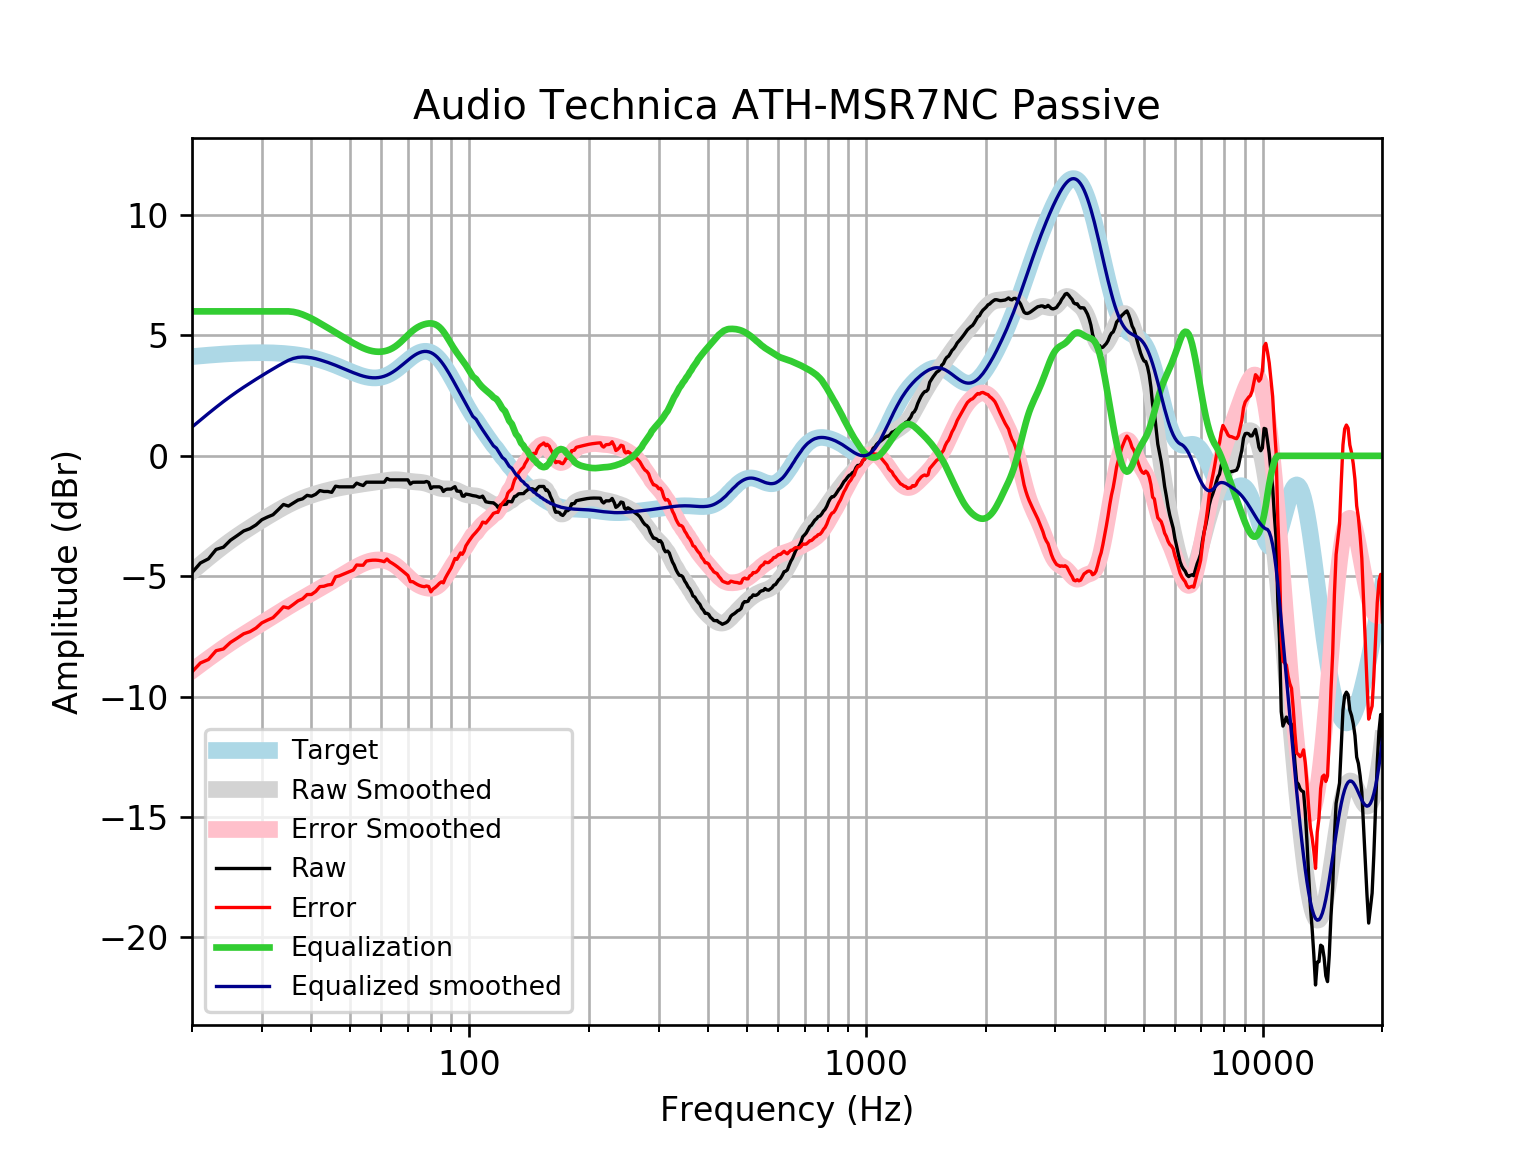

Values plotted in this chart, from the file beside it:
frequency, raw, error, smoothed, error_smoothed, equalization, equalized_raw, equalized_smoothed, target
20, -4.852, -8.973, -4.805, -8.925, 6, 1.148, 1.195, 4.121
21, -4.45, -8.602, -4.513, -8.665, 6.0, 1.55, 1.487, 4.152
22, -4.278, -8.459, -4.239, -8.419, 6, 1.722, 1.761, 4.18
23, -3.888, -8.093, -3.984, -8.189, 6, 2.112, 2.016, 4.205
24, -3.794, -8.021, -3.747, -7.974, 6, 2.206, 2.253, 4.227
25, -3.505, -7.749, -3.53, -7.775, 6, 2.495, 2.47, 4.245
26, -3.312, -7.571, -3.332, -7.591, 6.0, 2.688, 2.668, 4.259
27, -3.119, -7.39, -3.149, -7.42, 6, 2.881, 2.851, 4.271
28, -3.023, -7.301, -2.979, -7.258, 6, 2.977, 3.021, 4.278
29, -2.868, -7.151, -2.82, -7.103, 6, 3.132, 3.18, 4.283
30, -2.652, -6.936, -2.669, -6.953, 6, 3.348, 3.331, 4.284
31, -2.541, -6.822, -2.526, -6.807, 6, 3.459, 3.474, 4.281
32, -2.447, -6.721, -2.389, -6.664, 6.0, 3.553, 3.611, 4.275
33, -2.236, -6.501, -2.261, -6.526, 6.0, 3.764, 3.739, 4.265
34, -2.02, -6.271, -2.142, -6.393, 6, 3.98, 3.858, 4.251
35, -2.086, -6.319, -2.033, -6.266, 6, 3.914, 3.967, 4.233
36, -1.962, -6.173, -1.934, -6.145, 5.979, 4.017, 4.045, 4.211
37, -1.838, -6.023, -1.845, -6.03, 5.935, 4.097, 4.089, 4.185
38, -1.785, -5.939, -1.766, -5.92, 5.869, 4.085, 4.103, 4.155
39, -1.641, -5.76, -1.696, -5.814, 5.791, 4.15, 4.096, 4.12
40, -1.678, -5.758, -1.633, -5.712, 5.705, 4.027, 4.072, 4.08
41, -1.597, -5.633, -1.576, -5.611, 5.611, 4.015, 4.035, 4.037
42, -1.443, -5.432, -1.525, -5.512, 5.512, 4.069, 3.987, 3.989
43, -1.48, -5.417, -1.478, -5.413, 5.413, 3.933, 3.935, 3.937
44, -1.48, -5.362, -1.436, -5.315, 5.315, 3.835, 3.88, 3.881
45, -1.516, -5.339, -1.397, -5.218, 5.218, 3.702, 3.821, 3.823
46, -1.261, -5.023, -1.362, -5.122, 5.122, 3.861, 3.76, 3.762
47, -1.287, -4.987, -1.331, -5.029, 5.029, 3.741, 3.698, 3.7
48, -1.287, -4.923, -1.302, -4.937, 4.937, 3.65, 3.635, 3.636
49, -1.287, -4.861, -1.276, -4.849, 4.849, 3.561, 3.572, 3.574
50, -1.287, -4.799, -1.252, -4.763, 4.763, 3.476, 3.512, 3.512
51, -1.287, -4.741, -1.229, -4.682, 4.682, 3.395, 3.454, 3.454
52, -1.133, -4.533, -1.206, -4.606, 4.606, 3.474, 3.4, 3.4
53, -1.191, -4.542, -1.185, -4.537, 4.537, 3.346, 3.352, 3.351
54, -1.233, -4.543, -1.164, -4.475, 4.475, 3.242, 3.311, 3.31
55, -1.094, -4.371, -1.144, -4.422, 4.422, 3.328, 3.279, 3.276
56, -1.094, -4.347, -1.125, -4.38, 4.38, 3.286, 3.255, 3.253
57, -1.094, -4.333, -1.107, -4.349, 4.349, 3.255, 3.242, 3.239
58, -1.094, -4.331, -1.09, -4.33, 4.33, 3.236, 3.24, 3.237
59, -1.094, -4.341, -1.072, -4.323, 4.323, 3.228, 3.25, 3.246
60, -1.094, -4.362, -1.055, -4.327, 4.327, 3.232, 3.272, 3.268
61, -1.094, -4.396, -1.038, -4.343, 4.343, 3.249, 3.305, 3.301
62, -0.9401, -4.286, -1.021, -4.372, 4.372, 3.432, 3.35, 3.346
63, -0.9979, -4.4, -1.008, -4.414, 4.414, 3.416, 3.406, 3.402
64, -0.9979, -4.466, -0.9977, -4.469, 4.469, 3.471, 3.471, 3.468
65, -0.9979, -4.539, -0.9933, -4.538, 4.538, 3.54, 3.545, 3.542
66, -0.9979, -4.62, -0.995, -4.62, 4.62, 3.622, 3.625, 3.622
67, -0.9979, -4.705, -1.003, -4.712, 4.712, 3.714, 3.709, 3.707
68, -0.9979, -4.793, -1.015, -4.812, 4.812, 3.814, 3.796, 3.796
69, -0.9979, -4.882, -1.031, -4.915, 4.915, 3.917, 3.884, 3.884
70, -0.9979, -4.968, -1.046, -5.016, 5.016, 4.018, 3.97, 3.97
71, -1.171, -5.224, -1.061, -5.112, 5.112, 3.94, 4.051, 4.053
72, -1.098, -5.226, -1.072, -5.198, 5.198, 4.1, 4.126, 4.128
73, -1.094, -5.289, -1.081, -5.273, 5.273, 4.179, 4.192, 4.195
74, -1.094, -5.346, -1.088, -5.336, 5.336, 4.242, 4.248, 4.251
75, -1.094, -5.39, -1.097, -5.388, 5.388, 4.294, 4.291, 4.295
76, -1.094, -5.42, -1.109, -5.43, 5.43, 4.335, 4.321, 4.325
77, -1.094, -5.435, -1.126, -5.462, 5.462, 4.368, 4.336, 4.341
78, -1.064, -5.404, -1.149, -5.485, 5.485, 4.421, 4.336, 4.34
79, -1.105, -5.429, -1.179, -5.499, 5.499, 4.394, 4.32, 4.324
... 553 more rows
